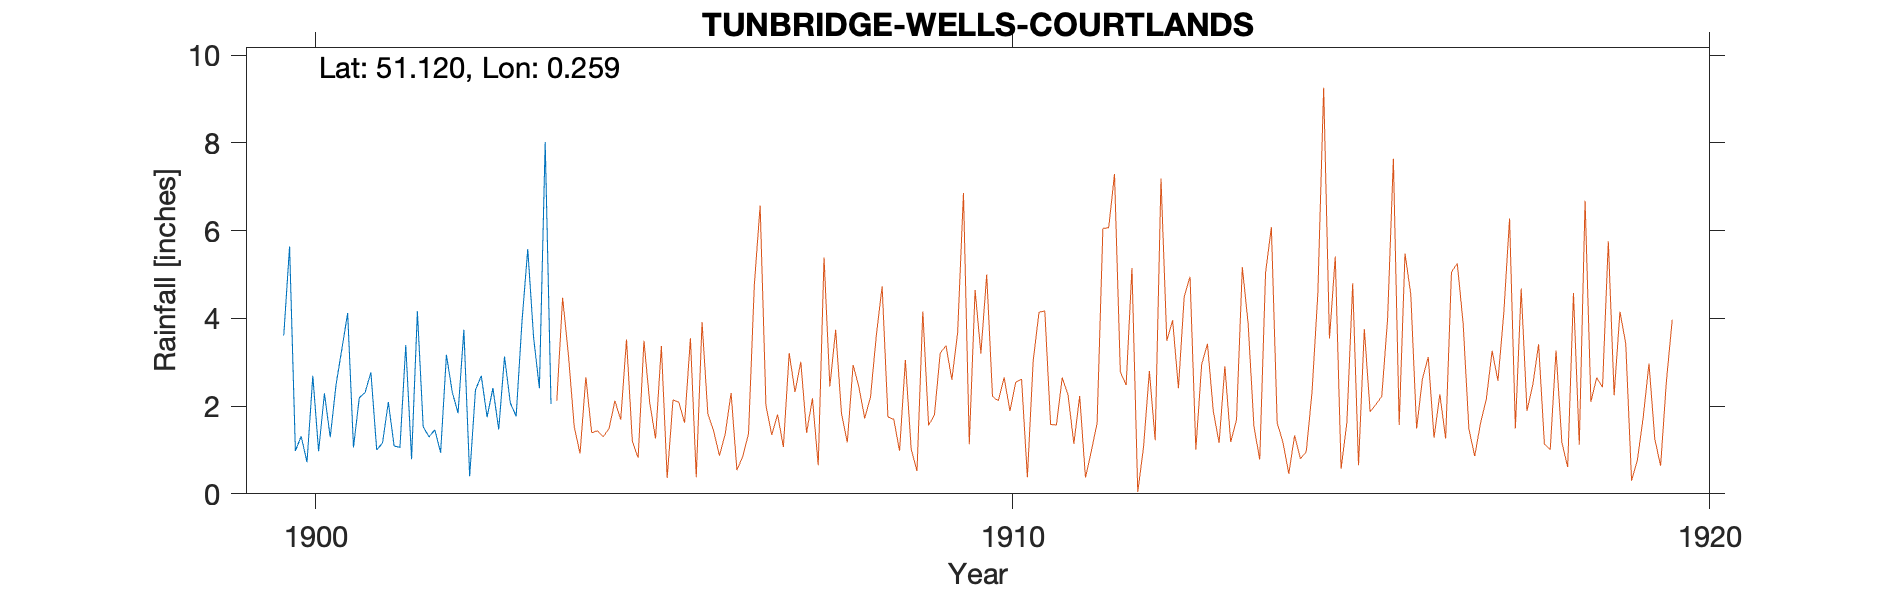

Values plotted in this chart, from the file beside it:
TUNBRIDGE-WELLS-COURTLANDS (DIDMARTON), , , , , , , , , , 
Grid ref, TQ582381, Long, 0.2591, Lat, 51.12, Elevation, 378, ft, , 
Station no, RR6365, , , , , , , , , 
, 1900, 1901, 1902, 1903, 1904, 1905, 1906, 1907, 1908, 1909
January, 3.61, 1.06, 1.53, 2.41, , , , , , 
February, 5.64, 2.19, 1.3, 1.47, , , , , , 
March, 0.98, 2.31, 1.46, 3.13, , , , , , 
April, 1.31, 2.77, 0.94, 2.07, , , , , , 
May, 0.72, 1, 3.17, 1.77, , , , , , 
June, 2.69, 1.16, 2.32, 3.92, , , , , , 
July, 0.97, 2.09, 1.84, 5.58, , , , , , 
August, 2.29, 1.09, 3.74, 3.57, , , , , , 
September, 1.29, 1.06, 0.4, 2.41, , , , , , 
October, 2.49, 3.39, 2.37, 8.02, , , , , , 
November, 3.3, 0.79, 2.69, 2.05, , , , , , 
December, 4.12, 4.16, 1.75, , , , , , , 
Total, 29.41, 23.07, 23.51, , , , , , , 
1903 Dec Gauge moved, , , , , , , , , , 
